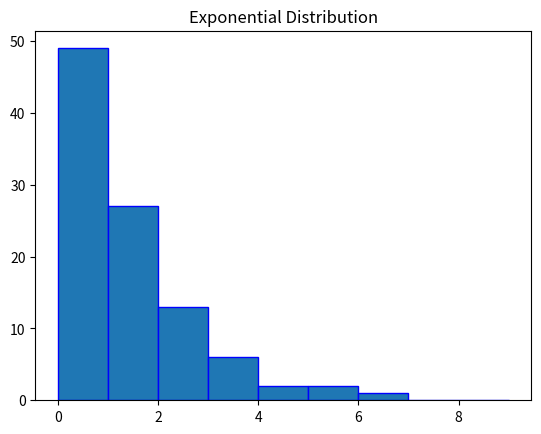

The matplotlib source for this figure:
import matplotlib.pyplot as plt
import numpy as np
#fixing the seed for reproducibility of the result
np.random.seed(10)
size = 100
sample = np.random.exponential(1.5, size)
bin = np.arange(0,10,1)

plt.hist(sample, bins=bin, edgecolor='blue') 
plt.title("Exponential Distribution") 
plt.show()

